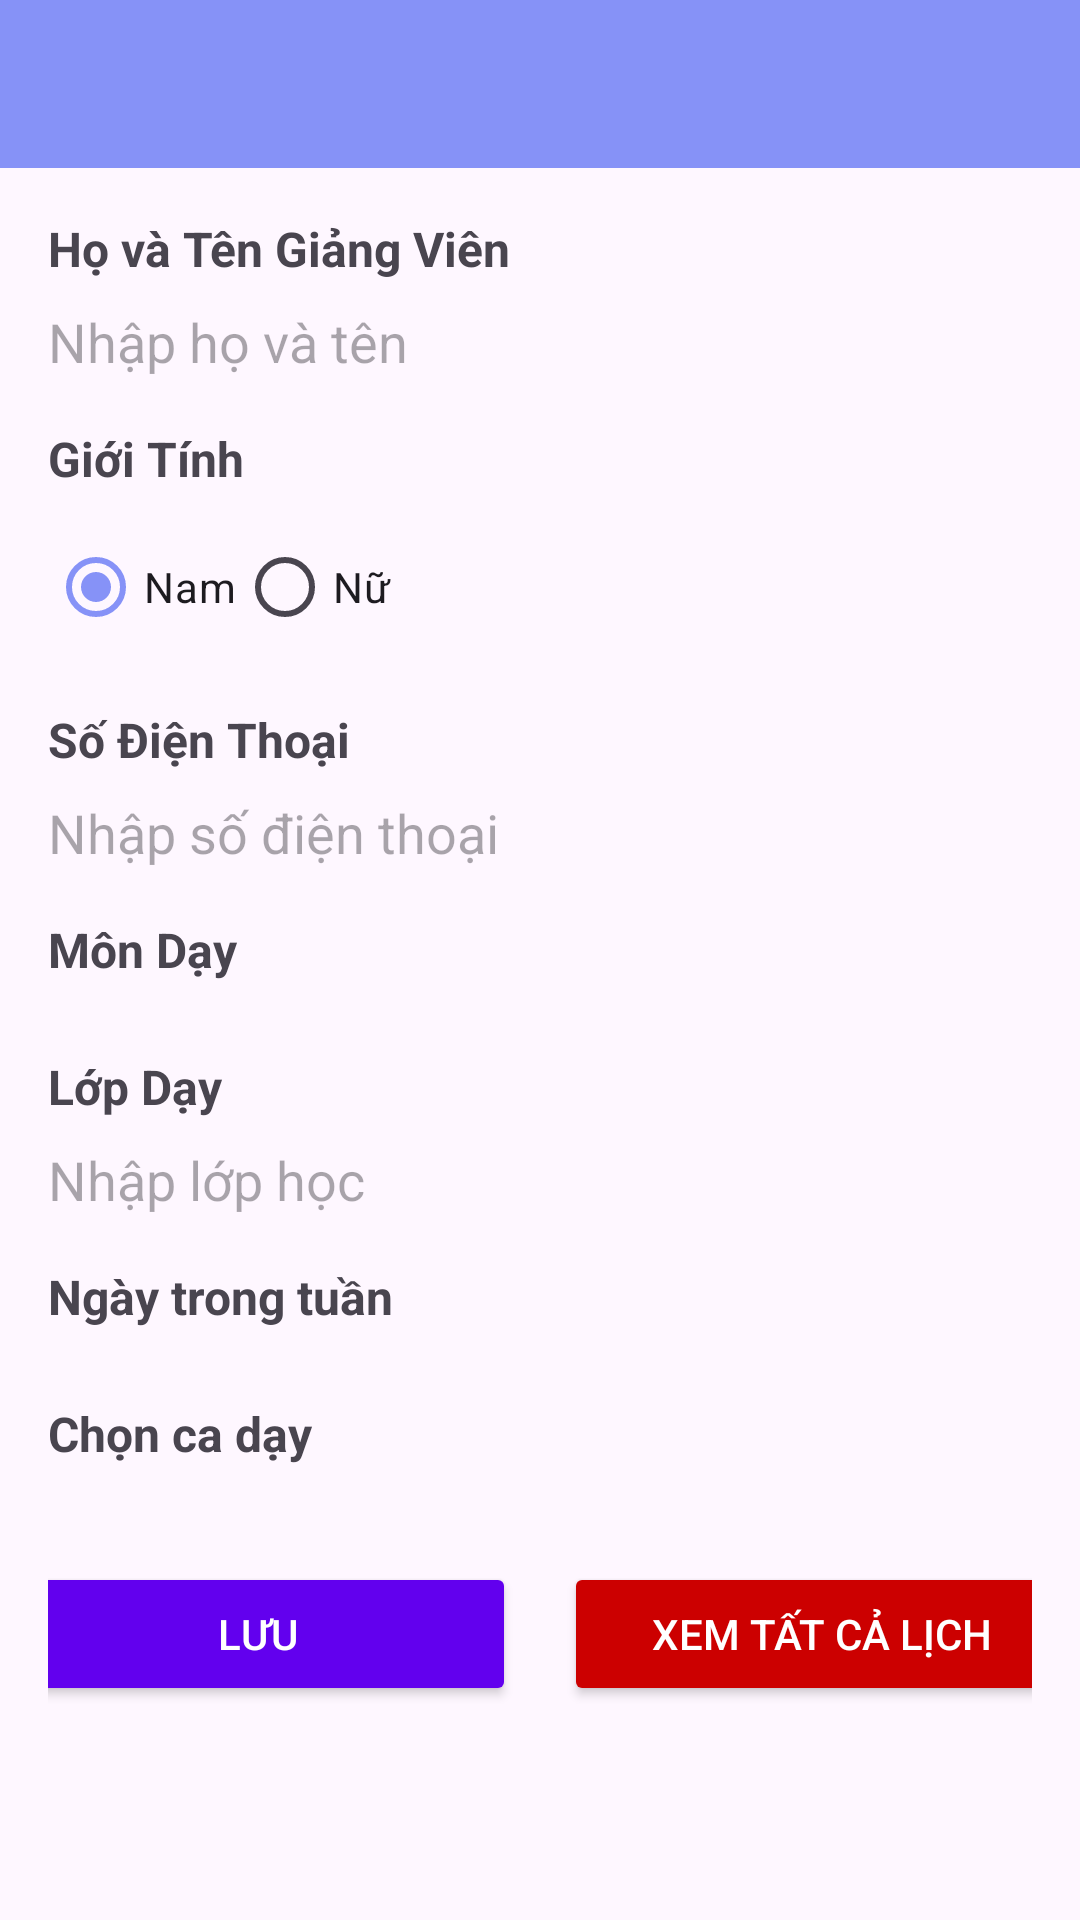

Here is an Android app screen rendered from its layout file. Give the layout XML and the strings, colors and styles it references.
<!-- AndroidManifest.xml: application theme Theme.Do_an_QLNV_HUTECH -->
<!-- res/layout/activity_nhap_gv.xml -->
<?xml version="1.0" encoding="utf-8"?>
<LinearLayout
    xmlns:android="http://schemas.android.com/apk/res/android"
    xmlns:app="http://schemas.android.com/apk/res-auto"
    android:layout_width="match_parent"
    android:layout_height="match_parent"
    android:orientation="vertical">

    
    <androidx.appcompat.widget.Toolbar
        android:layout_width="match_parent"
        android:layout_height="56dp"
        android:id="@+id/toolbar"
        android:elevation="4dp"
        android:background="@color/lavender"
        android:theme="@style/ThemeOverlay.AppCompat.Dark.ActionBar"
        android:popupTheme="@style/ThemeOverlay.AppCompat.Light" />

    
    <ScrollView
        android:layout_width="match_parent"
        android:layout_height="match_parent"
        android:padding="16dp">

        <LinearLayout
            android:layout_width="match_parent"
            android:layout_height="wrap_content"
            android:orientation="vertical">

            
            <TextView
                android:layout_width="match_parent"
                android:layout_height="wrap_content"
                android:text="Họ và Tên Giảng Viên"
                android:textSize="16sp"
                android:textStyle="bold"
                android:layout_marginBottom="8dp" />

            <EditText
                android:id="@+id/etHoTenGV"
                android:layout_width="match_parent"
                android:layout_height="wrap_content"
                android:background="@drawable/rounded_background"
                android:hint="Nhập họ và tên"
                android:inputType="textPersonName" />

            
            <TextView
                android:layout_width="match_parent"
                android:layout_height="wrap_content"
                android:text="Giới Tính"
                android:textSize="16sp"
                android:textStyle="bold"
                android:layout_marginTop="16dp"
                android:layout_marginBottom="8dp" />

            <RadioGroup
                android:id="@+id/rgGioiTinh"
                android:layout_width="match_parent"
                android:layout_height="wrap_content"
                android:orientation="horizontal">

                <RadioButton
                    android:id="@+id/rbNam"
                    android:layout_width="wrap_content"
                    android:layout_height="wrap_content"
                    android:text="Nam"
                    android:checked="true" />

                <RadioButton
                    android:id="@+id/rbNu"
                    android:layout_width="wrap_content"
                    android:layout_height="wrap_content"
                    android:text="Nữ" />
            </RadioGroup>



            
            <TextView
                android:layout_width="match_parent"
                android:layout_height="wrap_content"
                android:text="Số Điện Thoại"
                android:textSize="16sp"
                android:textStyle="bold"
                android:layout_marginTop="16dp"
                android:layout_marginBottom="8dp" />

            <EditText
                android:id="@+id/etSoDienThoai"
                android:layout_width="match_parent"
                android:layout_height="wrap_content"
                android:hint="Nhập số điện thoại"
                android:background="@drawable/rounded_background"
                android:inputType="phone" />

            
            <TextView
                android:layout_width="match_parent"
                android:layout_height="wrap_content"
                android:text="Môn Dạy"
                android:textSize="16sp"
                android:textStyle="bold"
                android:layout_marginTop="16dp"
                android:layout_marginBottom="8dp" />








            <Spinner
                android:id="@+id/spinnermonhoc"
                android:layout_width="match_parent"
                android:background="@drawable/rounded_background"
                android:layout_height="wrap_content" />

            
            <TextView
                android:layout_width="match_parent"
                android:layout_height="wrap_content"
                android:text="Lớp Dạy"
                android:textSize="16sp"
                android:textStyle="bold"
                android:layout_marginTop="16dp"
                android:layout_marginBottom="8dp" />

            <EditText
                android:id="@+id/etLopHoc"
                android:layout_width="match_parent"
                android:layout_height="wrap_content"
                android:background="@drawable/rounded_background"
                android:hint="Nhập lớp học"
                android:inputType="text" />

            
            <TextView
                android:layout_width="match_parent"
                android:layout_height="wrap_content"
                android:text="Ngày trong tuần"
                android:textSize="16sp"
                android:textStyle="bold"
                android:layout_marginTop="16dp"
                android:layout_marginBottom="8dp" />

            <Spinner
                android:id="@+id/spinnerThu"
                android:layout_width="match_parent"
                android:background="@drawable/rounded_background"
                android:layout_height="wrap_content" />

            
            <TextView
                android:layout_width="match_parent"
                android:layout_height="wrap_content"
                android:text="Chọn ca dạy"
                android:textSize="16sp"
                android:textStyle="bold"
                android:layout_marginTop="16dp"
                android:layout_marginBottom="8dp" />

            <Spinner
                android:id="@+id/spinnercahoc"
                android:layout_width="match_parent"
                android:background="@drawable/rounded_background"
                android:layout_height="wrap_content" />

            <LinearLayout
                android:layout_width="match_parent"
                android:layout_height="wrap_content"
                android:orientation="horizontal"
                android:layout_marginTop="24dp"
                android:gravity="center">

                <Button
                    android:id="@+id/btnLuu"
                    android:layout_width="172dp"
                    android:layout_height="wrap_content"
                    android:text="Lưu"
                    android:padding="8dp"
                    android:textSize="14sp"
                    android:backgroundTint="@color/design_default_color_primary"
                    android:textColor="@android:color/white" />

                <Button
                    android:id="@+id/btnShowall"
                    android:layout_width="172dp"
                    android:layout_height="wrap_content"
                    android:text="Xem Tất Cả lịch"
                    android:padding="8dp"
                    android:textSize="14sp"
                    android:layout_marginStart="16dp"
                android:backgroundTint="@android:color/holo_red_dark"
                android:textColor="@android:color/white" />
            </LinearLayout>

        </LinearLayout>
    </ScrollView>
</LinearLayout>
<!-- resources referenced by this layout -->
<resources>
  <color name="lavender">#8692f7</color>
  <style name="Theme.Do_an_QLNV_HUTECH" parent="Base.Theme.Do_an_QLNV_HUTECH" />
  <style name="Base.Theme.Do_an_QLNV_HUTECH" parent="Theme.Material3.DayNight.NoActionBar">
          
          
          
          <item name="colorPrimary">@color/lavender</item>
          <item name="colorPrimaryVariant">@color/lavender</item>
          <item name="colorOnPrimary">@color/white</item>
          
          <item name="colorSecondary">@color/teal_200</item>
          <item name="colorSecondaryVariant">@color/teal_700</item>
          <item name="colorOnSecondary">@color/black</item>
          
          <item name="android:statusBarColor">?attr/colorPrimaryVariant</item>
          
      </style>
  <color name="white">#FFFFFFFF</color>
  <color name="teal_200">#FF03dac5</color>
  <color name="teal_700">#ff018786</color>
  <color name="black">#FF000000</color>
</resources>
